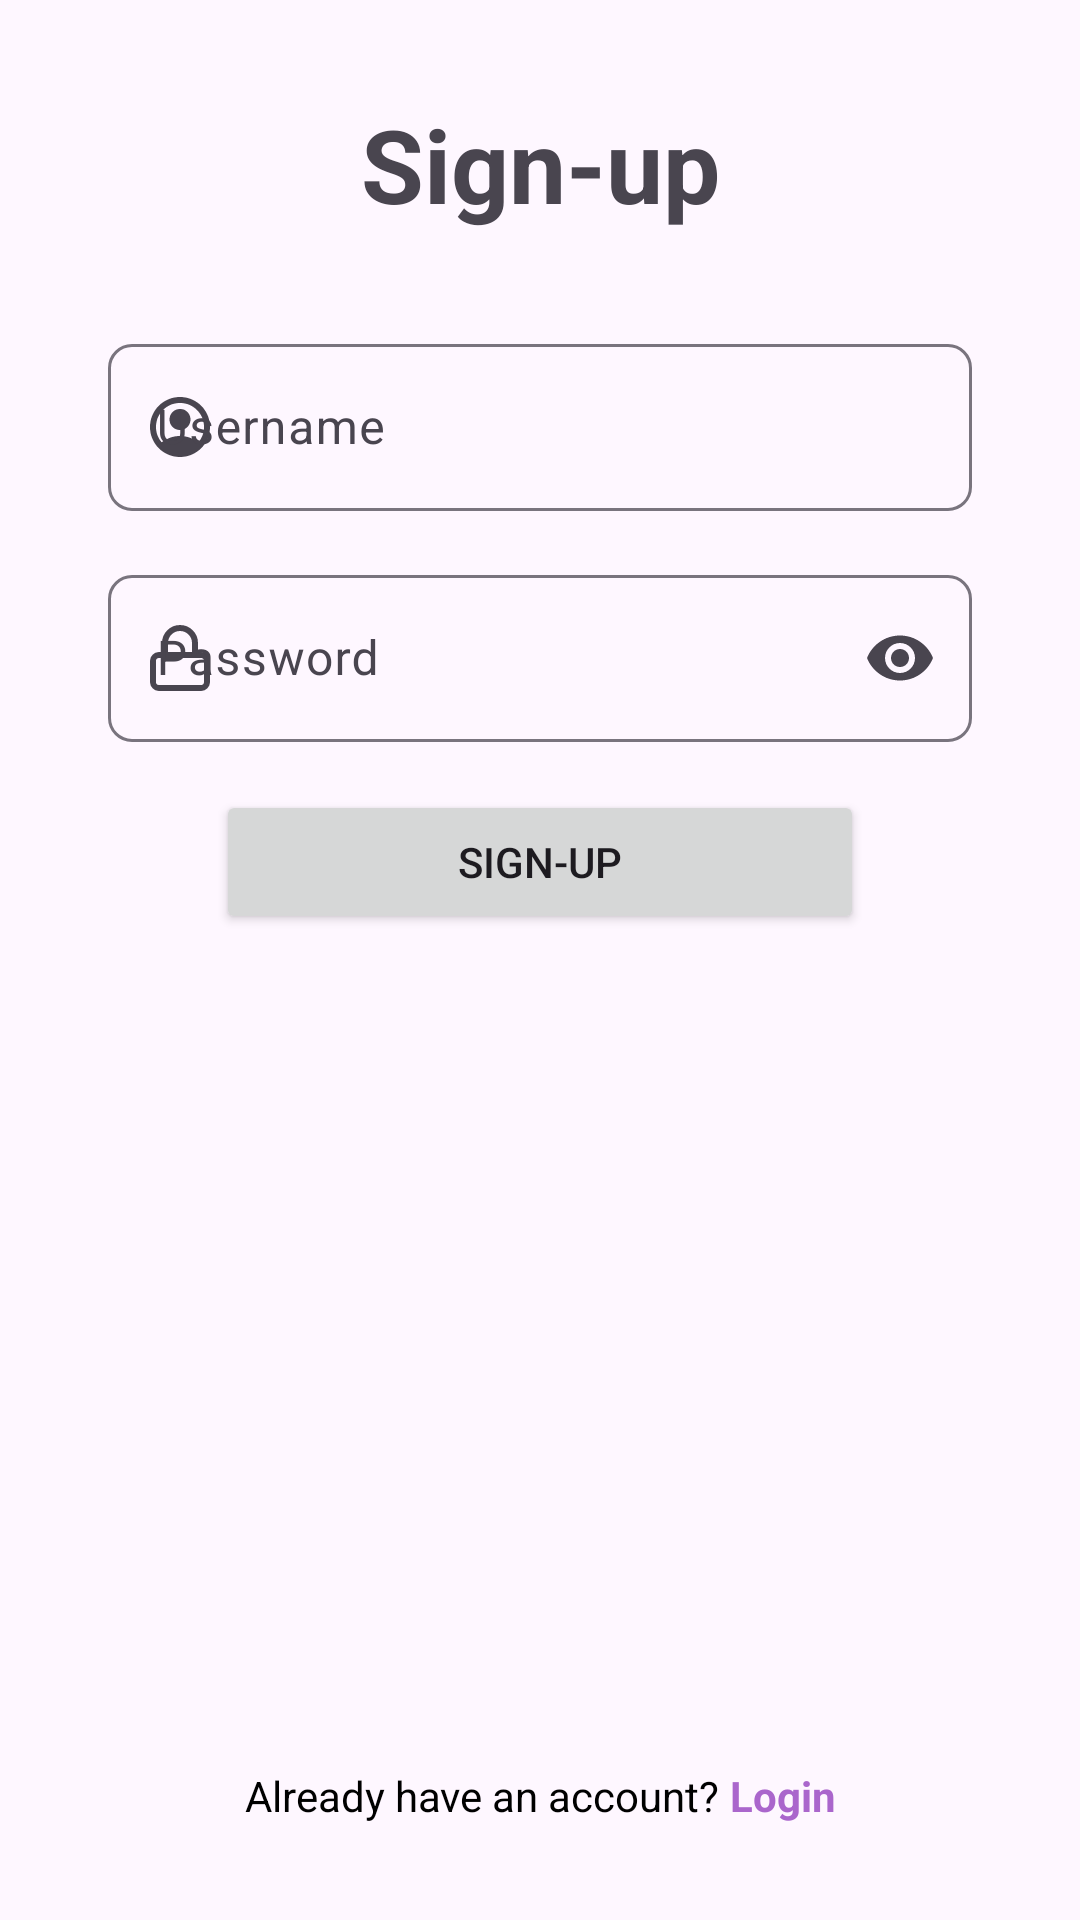

Write the Android layout XML for this screen, with the resource values it uses.
<!-- AndroidManifest.xml: application theme Theme.MyApplication -->
<!-- res/layout/activity_sign_up.xml -->
<?xml version="1.0" encoding="utf-8"?>
<androidx.constraintlayout.widget.ConstraintLayout
    xmlns:android="http://schemas.android.com/apk/res/android"
    xmlns:app="http://schemas.android.com/apk/res-auto"
    xmlns:tools="http://schemas.android.com/tools"
    android:id="@+id/signUpMain"
    android:layout_width="match_parent"
    android:layout_height="match_parent"
    tools:context=".SignUpActivity"
    android:fitsSystemWindows="true">

    
    <TextView
        android:id="@+id/signUpTitleTextView"
        android:layout_width="wrap_content"
        android:layout_height="wrap_content"
        android:text="Sign-up"
        android:textSize="34sp"
        android:textStyle="bold"
        app:layout_constraintEnd_toEndOf="parent"
        app:layout_constraintStart_toStartOf="parent"
        app:layout_constraintTop_toTopOf="parent"
        android:layout_marginTop="32dp" />

    
    <com.google.android.material.textfield.TextInputLayout
        android:id="@+id/textInputLayoutUsername"
        style="@style/Widget.Material3.TextInputLayout.OutlinedBox"
        android:layout_width="0dp"
        android:layout_height="wrap_content"
        android:hint="Username"
        app:startIconDrawable="@drawable/person_48"
        app:boxCornerRadiusTopStart="8dp"
        app:boxCornerRadiusTopEnd="8dp"
        app:boxCornerRadiusBottomStart="8dp"
        app:boxCornerRadiusBottomEnd="8dp"
        app:layout_constraintTop_toBottomOf="@id/signUpTitleTextView"
        app:layout_constraintStart_toStartOf="parent"
        app:layout_constraintEnd_toEndOf="parent"
        app:layout_constraintWidth_percent="0.8"
        android:layout_marginTop="32dp">

        <com.google.android.material.textfield.TextInputEditText
            android:id="@+id/signUpUsernameEditText"
            android:layout_width="match_parent"
            android:layout_height="wrap_content"
            android:inputType="textPersonName" />
    </com.google.android.material.textfield.TextInputLayout>

    
    <com.google.android.material.textfield.TextInputLayout
        android:id="@+id/textInputLayoutPassword"
        style="@style/Widget.Material3.TextInputLayout.OutlinedBox"
        android:layout_width="0dp"
        android:layout_height="wrap_content"
        android:layout_marginTop="16dp"
        android:hint="Password"
        app:startIconDrawable="@drawable/lock_48"
        app:endIconMode="password_toggle"
        app:boxCornerRadiusTopStart="8dp"
        app:boxCornerRadiusTopEnd="8dp"
        app:boxCornerRadiusBottomStart="8dp"
        app:boxCornerRadiusBottomEnd="8dp"
        app:layout_constraintTop_toBottomOf="@id/textInputLayoutUsername"
        app:layout_constraintStart_toStartOf="parent"
        app:layout_constraintEnd_toEndOf="parent"
        app:layout_constraintWidth_percent="0.8">

        <com.google.android.material.textfield.TextInputEditText
            android:id="@+id/signUpPasswordEditText"
            android:layout_width="match_parent"
            android:layout_height="wrap_content"
            android:inputType="textPassword" />
    </com.google.android.material.textfield.TextInputLayout>

    
    <TextView
        android:id="@+id/signUpMessageTextView"
        android:layout_width="0dp"
        android:layout_height="wrap_content"
        android:textSize="14sp"
        android:textColor="@android:color/holo_red_dark"
        android:gravity="center"
        android:text=""
        android:visibility="gone"
        app:layout_constraintTop_toBottomOf="@+id/textInputLayoutPassword"
        app:layout_constraintStart_toStartOf="parent"
        app:layout_constraintEnd_toEndOf="parent"
        app:layout_constraintWidth_percent="0.8"
        android:layout_marginTop="8dp" />

    
    <Button
        android:id="@+id/signUpButton"
        android:layout_width="0dp"
        android:layout_height="wrap_content"
        android:text="Sign-up"
        app:layout_constraintTop_toBottomOf="@+id/signUpMessageTextView"
        app:layout_constraintStart_toStartOf="parent"
        app:layout_constraintEnd_toEndOf="parent"
        app:layout_constraintWidth_percent="0.6"
        android:layout_marginTop="16dp" />

    
    <LinearLayout
        android:id="@+id/signUpBottomLayout"
        android:layout_width="wrap_content"
        android:layout_height="wrap_content"
        android:orientation="horizontal"
        app:layout_constraintBottom_toBottomOf="parent"
        app:layout_constraintStart_toStartOf="parent"
        app:layout_constraintEnd_toEndOf="parent"
        android:layout_marginBottom="32dp">

        <TextView
            android:id="@+id/alreadyHaveAccountTextView"
            android:layout_width="wrap_content"
            android:layout_height="wrap_content"
            android:text="Already have an account? "
            android:textSize="14sp"
            android:textColor="@android:color/black" />

        <TextView
            android:id="@+id/loginTextView"
            android:layout_width="wrap_content"
            android:layout_height="wrap_content"
            android:text="Login"
            android:textSize="14sp"
            android:textStyle="bold"
            android:textColor="@android:color/holo_purple" />
    </LinearLayout>

    
    <ProgressBar
        android:id="@+id/progress_login_signup"
        style="?android:attr/progressBarStyle"
        android:layout_width="wrap_content"
        android:layout_height="wrap_content"
        android:indeterminate="true"
        android:indeterminateBehavior="repeat"
        android:indeterminateOnly="true"
        android:visibility="invisible"
        app:layout_constraintEnd_toEndOf="parent"
        app:layout_constraintStart_toStartOf="parent"
        app:layout_constraintTop_toBottomOf="@+id/signUpButton" />

</androidx.constraintlayout.widget.ConstraintLayout>
<!-- resources referenced by this layout -->
<resources>
  <!-- drawable lock_48 (drawable) -->
  <vector xmlns:android="http://schemas.android.com/apk/res/android"
      android:width="48dp"
      android:height="48dp"
      android:viewportWidth="48"
      android:viewportHeight="48">
    <group>
      <clip-path
          android:pathData="M24,4L24,4A20,20 0,0 1,44 24L44,24A20,20 0,0 1,24 44L24,44A20,20 0,0 1,4 24L4,24A20,20 0,0 1,24 4z"/>
      <path
          android:pathData="M19,23V19C19,17.674 19.527,16.402 20.465,15.465C21.402,14.527 22.674,14 24,14C25.326,14 26.598,14.527 27.535,15.465C28.473,16.402 29,17.674 29,19V23M17,23H31C32.105,23 33,23.895 33,25V32C33,33.105 32.105,34 31,34H17C15.895,34 15,33.105 15,32V25C15,23.895 15.895,23 17,23Z"
          android:strokeLineJoin="round"
          android:strokeWidth="2"
          android:fillColor="#00000000"
          android:strokeColor="#1E1E1E"
          android:strokeLineCap="round"/>
    </group>
  </vector>
  <!-- drawable person_48 (drawable) -->
  <vector xmlns:android="http://schemas.android.com/apk/res/android"
      android:width="48dp"
      android:height="48dp"
      android:viewportWidth="48"
      android:viewportHeight="48">
    <group>
      <clip-path
          android:pathData="M24,4L24,4A20,20 0,0 1,44 24L44,24A20,20 0,0 1,24 44L24,44A20,20 0,0 1,4 24L4,24A20,20 0,0 1,24 4z"/>
      <path
          android:pathData="M17.85,29.1C18.7,28.45 19.65,27.938 20.7,27.563C21.75,27.188 22.85,27 24,27C25.15,27 26.25,27.188 27.3,27.563C28.35,27.938 29.3,28.45 30.15,29.1C30.733,28.417 31.188,27.642 31.513,26.775C31.837,25.908 32,24.983 32,24C32,21.783 31.221,19.896 29.663,18.337C28.104,16.779 26.217,16 24,16C21.783,16 19.896,16.779 18.337,18.337C16.779,19.896 16,21.783 16,24C16,24.983 16.163,25.908 16.487,26.775C16.813,27.642 17.267,28.417 17.85,29.1ZM24,25C23.017,25 22.188,24.663 21.513,23.987C20.837,23.313 20.5,22.483 20.5,21.5C20.5,20.517 20.837,19.688 21.513,19.013C22.188,18.337 23.017,18 24,18C24.983,18 25.813,18.337 26.487,19.013C27.163,19.688 27.5,20.517 27.5,21.5C27.5,22.483 27.163,23.313 26.487,23.987C25.813,24.663 24.983,25 24,25ZM24,34C22.617,34 21.317,33.737 20.1,33.213C18.883,32.688 17.825,31.975 16.925,31.075C16.025,30.175 15.313,29.117 14.788,27.9C14.262,26.683 14,25.383 14,24C14,22.617 14.262,21.317 14.788,20.1C15.313,18.883 16.025,17.825 16.925,16.925C17.825,16.025 18.883,15.313 20.1,14.788C21.317,14.262 22.617,14 24,14C25.383,14 26.683,14.262 27.9,14.788C29.117,15.313 30.175,16.025 31.075,16.925C31.975,17.825 32.688,18.883 33.213,20.1C33.737,21.317 34,22.617 34,24C34,25.383 33.737,26.683 33.213,27.9C32.688,29.117 31.975,30.175 31.075,31.075C30.175,31.975 29.117,32.688 27.9,33.213C26.683,33.737 25.383,34 24,34Z"
          android:fillColor="#49454F"/>
    </group>
  </vector>
  <style name="Theme.MyApplication" parent="Base.Theme.MyApplication" />
  <style name="Base.Theme.MyApplication" parent="Theme.Material3.DayNight.NoActionBar">
          
          
          <item name="android:windowLightStatusBar">true</item>
      </style>
</resources>
